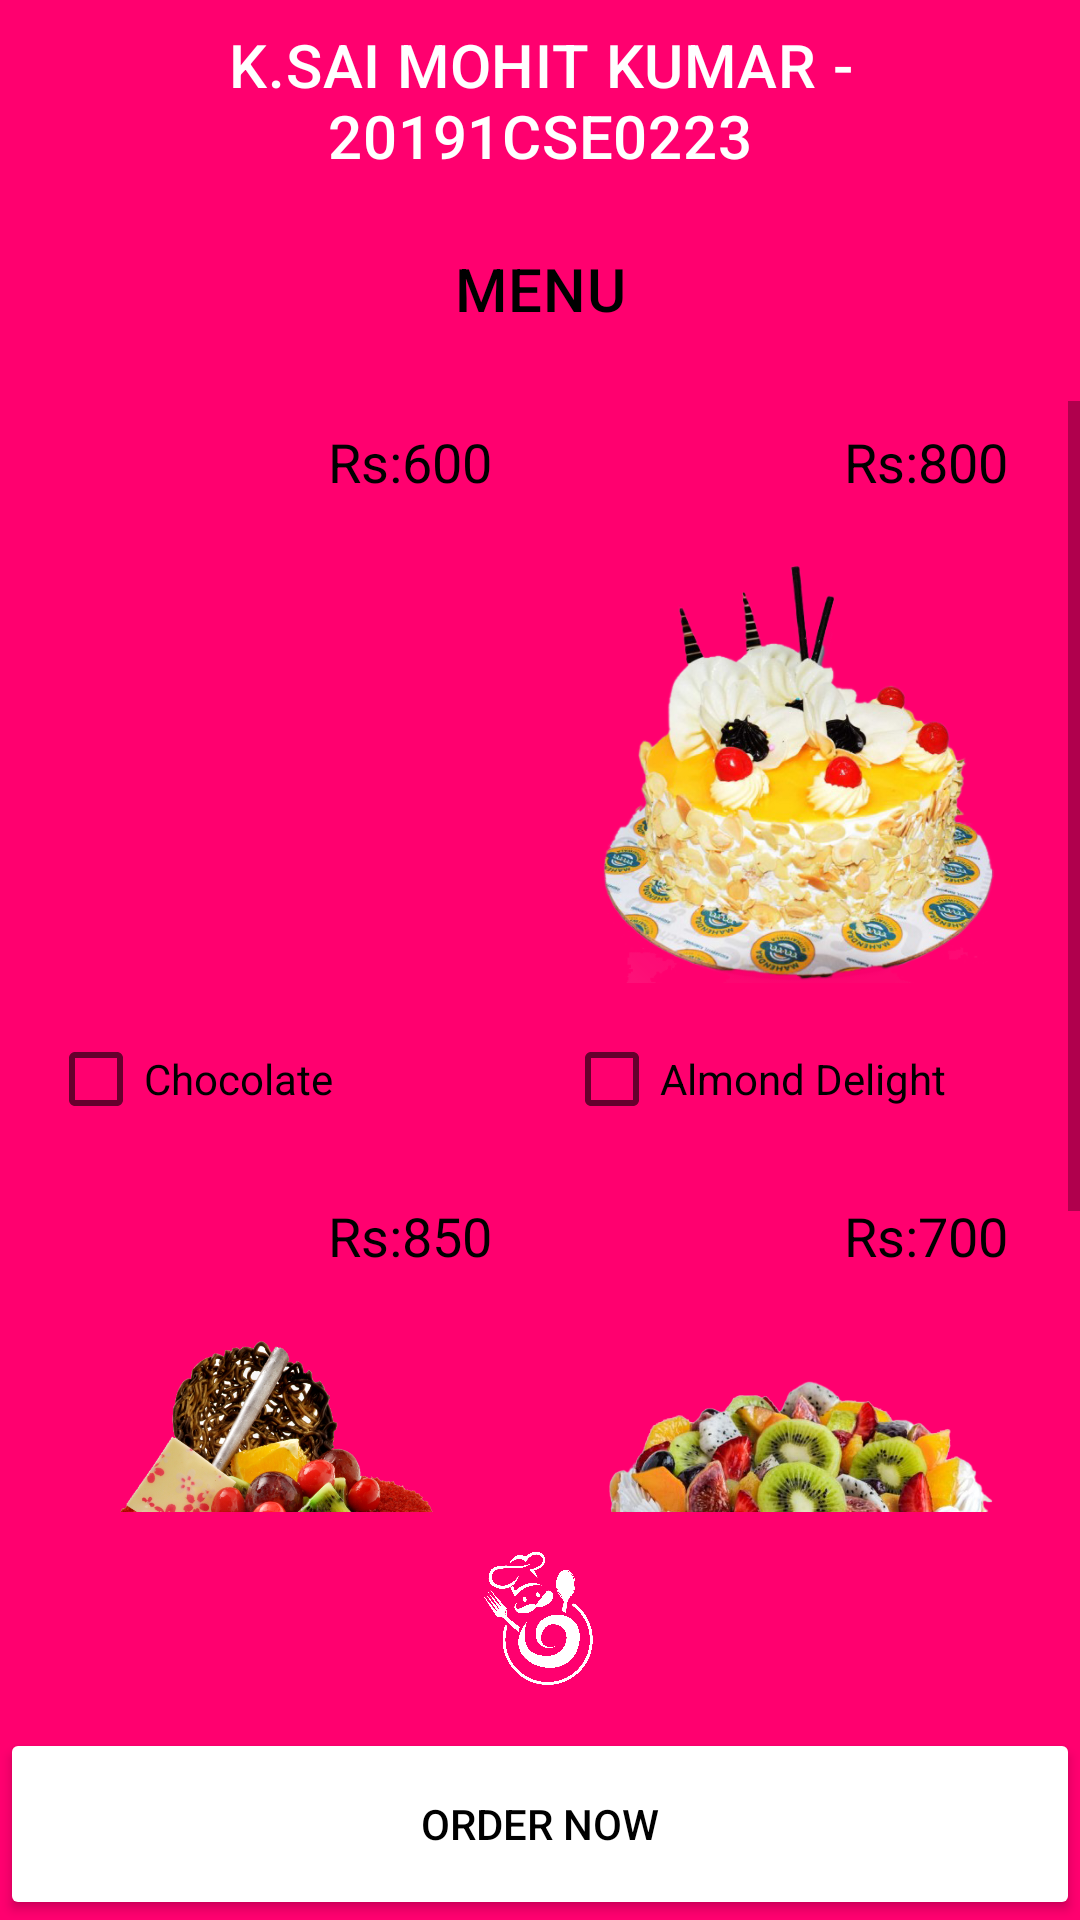

Layout XML and referenced resources for this Android screen:
<!-- AndroidManifest.xml: application theme Theme.CakeorderingApp202 -->
<!-- res/layout/activity_main3.xml -->
<?xml version="1.0" encoding="utf-8"?>
<RelativeLayout xmlns:android="http://schemas.android.com/apk/res/android"
    xmlns:app="http://schemas.android.com/apk/res-auto"
    xmlns:tools="http://schemas.android.com/tools"
    android:layout_width="match_parent"
    android:layout_height="match_parent"
    android:background="@color/bg_color"
    tools:context=".MainActivity3">

    <TextView
        android:id="@+id/tv_menu_top"
        android:layout_width="match_parent"
        android:layout_height="wrap_content"
        android:textAlignment="center"
        android:padding="8dp"
        android:text="@string/menu_sc_mohit"
        android:textAppearance="@style/TextAppearance.MaterialComponents.Headline6"
        android:textColor="@color/white" />

    <TextView
        android:id="@+id/tv_menu"
        android:layout_width="match_parent"
        android:layout_height="wrap_content"
        android:layout_below="@id/tv_menu_top"
        android:layout_marginStart="16dp"
        android:layout_marginEnd="16dp"
        android:background="@drawable/btn_rounded"
        android:paddingStart="64dp"
        android:paddingTop="16dp"
        android:paddingEnd="64dp"
        android:paddingBottom="16dp"
        android:text="@string/menu"
        android:textAlignment="center"
        android:textAllCaps="true"
        android:textAppearance="@style/TextAppearance.MaterialComponents.Headline6"
        android:textColor="@color/black" />

    <ScrollView
        android:layout_width="match_parent"
        android:layout_height="wrap_content"
        android:layout_above="@id/iv_lgo"
        android:layout_below="@id/tv_menu"
        android:layout_marginTop="8dp">

        <LinearLayout
            android:layout_width="match_parent"
            android:layout_height="wrap_content"
            android:orientation="vertical">

            <LinearLayout
                android:layout_width="match_parent"
                android:layout_height="wrap_content"
                android:orientation="horizontal">

                <LinearLayout
                    android:layout_width="0dp"
                    android:layout_height="250dp"
                    android:layout_marginStart="16dp"
                    android:layout_weight="1"
                    android:background="@drawable/btn_rounded"
                    android:orientation="vertical">

                    <TextView
                        android:id="@+id/view1"
                        android:layout_width="match_parent"
                        android:layout_height="wrap_content"
                        android:padding="8dp"
                        android:text="Rs:600"
                        android:textAlignment="viewEnd"
                        android:textColor="@color/black"
                        android:textSize="18sp" />

                    <ImageView
                        android:layout_width="190dp"
                        android:layout_height="0dp"
                        android:layout_gravity="center"
                        android:layout_margin="4dp"
                        android:layout_weight="1"
                        android:padding="4dp"
                        android:src="@drawable/chocolate" />

                    <CheckBox
                        android:id="@+id/cb1"
                        android:layout_width="match_parent"
                        android:layout_height="wrap_content"
                        android:text="Chocolate"
                        android:textColor="@color/black" />
                </LinearLayout>

                <LinearLayout
                    android:layout_width="0dp"
                    android:layout_height="250dp"
                    android:layout_marginStart="16dp"
                    android:layout_marginEnd="16dp"
                    android:layout_weight="1"
                    android:background="@drawable/btn_rounded"
                    android:orientation="vertical">

                    <TextView
                        android:id="@+id/view2"
                        android:layout_width="match_parent"
                        android:layout_height="wrap_content"
                        android:padding="8dp"
                        android:text="Rs:800"
                        android:textAlignment="viewEnd"
                        android:textColor="@color/black"
                        android:textSize="18sp" />

                    <ImageView
                        android:layout_width="190dp"
                        android:layout_height="0dp"
                        android:layout_gravity="center"
                        android:layout_margin="4dp"
                        android:layout_weight="1"
                        android:padding="4dp"
                        android:src="@drawable/almond_delight" />

                    <CheckBox
                        android:id="@+id/cb2"
                        android:layout_width="match_parent"
                        android:layout_height="wrap_content"
                        android:text="Almond Delight"
                        android:textColor="@color/black" />
                </LinearLayout>

            </LinearLayout>

            <LinearLayout
                android:layout_width="match_parent"
                android:layout_height="wrap_content"
                android:layout_marginTop="8dp"
                android:orientation="horizontal">

                <LinearLayout
                    android:layout_width="0dp"
                    android:layout_height="250dp"
                    android:layout_marginStart="16dp"
                    android:layout_weight="1"
                    android:background="@drawable/btn_rounded"
                    android:orientation="vertical">

                    <TextView
                        android:id="@+id/view3"
                        android:layout_width="match_parent"
                        android:layout_height="wrap_content"
                        android:padding="8dp"
                        android:text="Rs:850"
                        android:textAlignment="viewEnd"
                        android:textColor="@color/black"
                        android:textSize="18sp" />

                    <ImageView
                        android:layout_width="190dp"
                        android:layout_height="0dp"
                        android:layout_gravity="center"
                        android:layout_margin="4dp"
                        android:layout_weight="1"
                        android:padding="4dp"
                        android:src="@drawable/red_velvet" />

                    <CheckBox
                        android:id="@+id/cb3"
                        android:layout_width="match_parent"
                        android:layout_height="wrap_content"
                        android:text="Red Velvet"
                        android:textColor="@color/black" />
                </LinearLayout>

                <LinearLayout
                    android:layout_width="0dp"
                    android:layout_height="250dp"
                    android:layout_marginStart="16dp"
                    android:layout_marginEnd="16dp"
                    android:layout_weight="1"
                    android:background="@drawable/btn_rounded"
                    android:orientation="vertical">

                    <TextView
                        android:id="@+id/view4"
                        android:layout_width="match_parent"
                        android:layout_height="wrap_content"
                        android:padding="8dp"
                        android:text="Rs:700"
                        android:textAlignment="viewEnd"
                        android:textColor="@color/black"
                        android:textSize="18sp" />

                    <ImageView
                        android:layout_width="190dp"
                        android:layout_height="0dp"
                        android:layout_gravity="center"
                        android:layout_margin="4dp"
                        android:layout_weight="1"
                        android:padding="4dp"
                        android:src="@drawable/fresh_fruit" />

                    <CheckBox
                        android:id="@+id/cb4"
                        android:layout_width="match_parent"
                        android:layout_height="wrap_content"
                        android:text="Fresh Fruit"
                        android:textColor="@color/black" />
                </LinearLayout>

            </LinearLayout>
        </LinearLayout>
    </ScrollView>

    <LinearLayout
        android:layout_width="match_parent"
        android:layout_height="wrap_content"
        android:visibility="gone">

        <EditText
            android:id="@+id/date"
            android:layout_width="wrap_content"
            android:layout_height="wrap_content"
            android:layout_marginStart="62dp"
            android:layout_marginEnd="8dp"
            android:ems="10"
            android:hint="Pick delivery Date"
            android:inputType="date"
            android:textColor="@color/black"
            android:textColorHint="#8A8686"
            app:layout_constraintBottom_toBottomOf="@+id/iv1"
            app:layout_constraintEnd_toStartOf="@+id/iv1"
            app:layout_constraintStart_toStartOf="parent" />

        <ImageView
            android:id="@+id/iv1"
            android:layout_width="79dp"
            android:layout_height="66dp"
            android:layout_marginEnd="67dp"
            android:layout_marginBottom="109dp"
            android:src="@drawable/images"
            app:layout_constraintBottom_toBottomOf="parent"
            app:layout_constraintEnd_toEndOf="parent"
            app:layout_constraintStart_toEndOf="@+id/date"
            app:layout_constraintTop_toBottomOf="@+id/view5" />
    </LinearLayout>

    <ImageView
        android:id="@+id/iv_lgo"
        android:layout_width="72dp"
        android:layout_height="72dp"
        android:layout_above="@id/button1"
        android:layout_centerHorizontal="true"
        android:src="@drawable/logo_img" />

    <Button
        android:id="@+id/button1"
        android:layout_width="match_parent"
        android:layout_height="64dp"
        android:layout_alignParentBottom="true"
        android:text="Order Now"
        android:textColor="@color/black"
        app:backgroundTint="@color/white" />
</RelativeLayout>
<!-- resources referenced by this layout -->
<resources>
  <color name="bg_color">#ff006f</color>
  <color name="black">#FF000000</color>
  <color name="white">#FFFFFFFF</color>
  <!-- drawable almond_delight: png bitmap (drawable, 287499 bytes) -->
  <!-- drawable fresh_fruit: png bitmap (drawable, 439644 bytes) -->
  <!-- drawable images: png bitmap (drawable, 1940 bytes) -->
  <!-- drawable logo_img: png bitmap (drawable, 213213 bytes) -->
  <!-- drawable red_velvet: png bitmap (drawable, 851454 bytes) -->
  <string name="menu">Menu</string>
  <string name="menu_sc_mohit">K.SAI MOHIT KUMAR - 20191CSE0223</string>
  <style name="Theme.CakeorderingApp202" parent="Theme.MaterialComponents.DayNight.DarkActionBar">
          
          <item name="colorPrimary">@color/purple_500</item>
          <item name="colorPrimaryVariant">@color/purple_700</item>
          <item name="colorOnPrimary">@color/white</item>
          
          <item name="colorSecondary">@color/teal_200</item>
          <item name="colorSecondaryVariant">@color/teal_700</item>
          <item name="colorOnSecondary">@color/black</item>
          
          <item name="android:statusBarColor">?attr/colorPrimaryVariant</item>
          
      </style>
  <color name="purple_500">#FF6200EE</color>
  <color name="purple_700">#FF3700B3</color>
  <color name="teal_200">#FF03DAC5</color>
  <color name="teal_700">#FF018786</color>
</resources>
